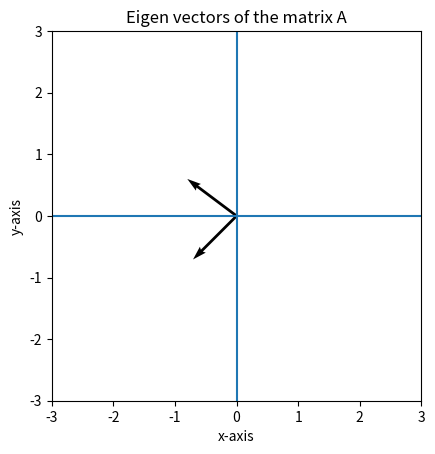

Reproduce this figure in Python.
import numpy as np
import matplotlib.pyplot as plt
A=np.array([[1,4],[3,2]])
print("the matrix A=",A)
ev1,ev2=np.linalg.eig(A)
print("The Eigen values of A are",ev1.real)
print("The Eigen vactors of A are",ev2.real)
plt.figure()
plt.axhline()
plt.axvline()
plt.xlim(-3,3)
plt.ylim(-3,3)
plt.gca().set_aspect('equal')
plt.quiver(0,0,ev2[0,0],ev2[1,0],angles='xy',scale_units='xy',scale=1)
plt.quiver(0,0,ev2[0,1],ev2[1,1],angles='xy',scale_units='xy',scale=1)
plt.title("Eigen vectors of the matrix A")
plt.xlabel("x-axis")
plt.ylabel("y-axis")
plt.show()
